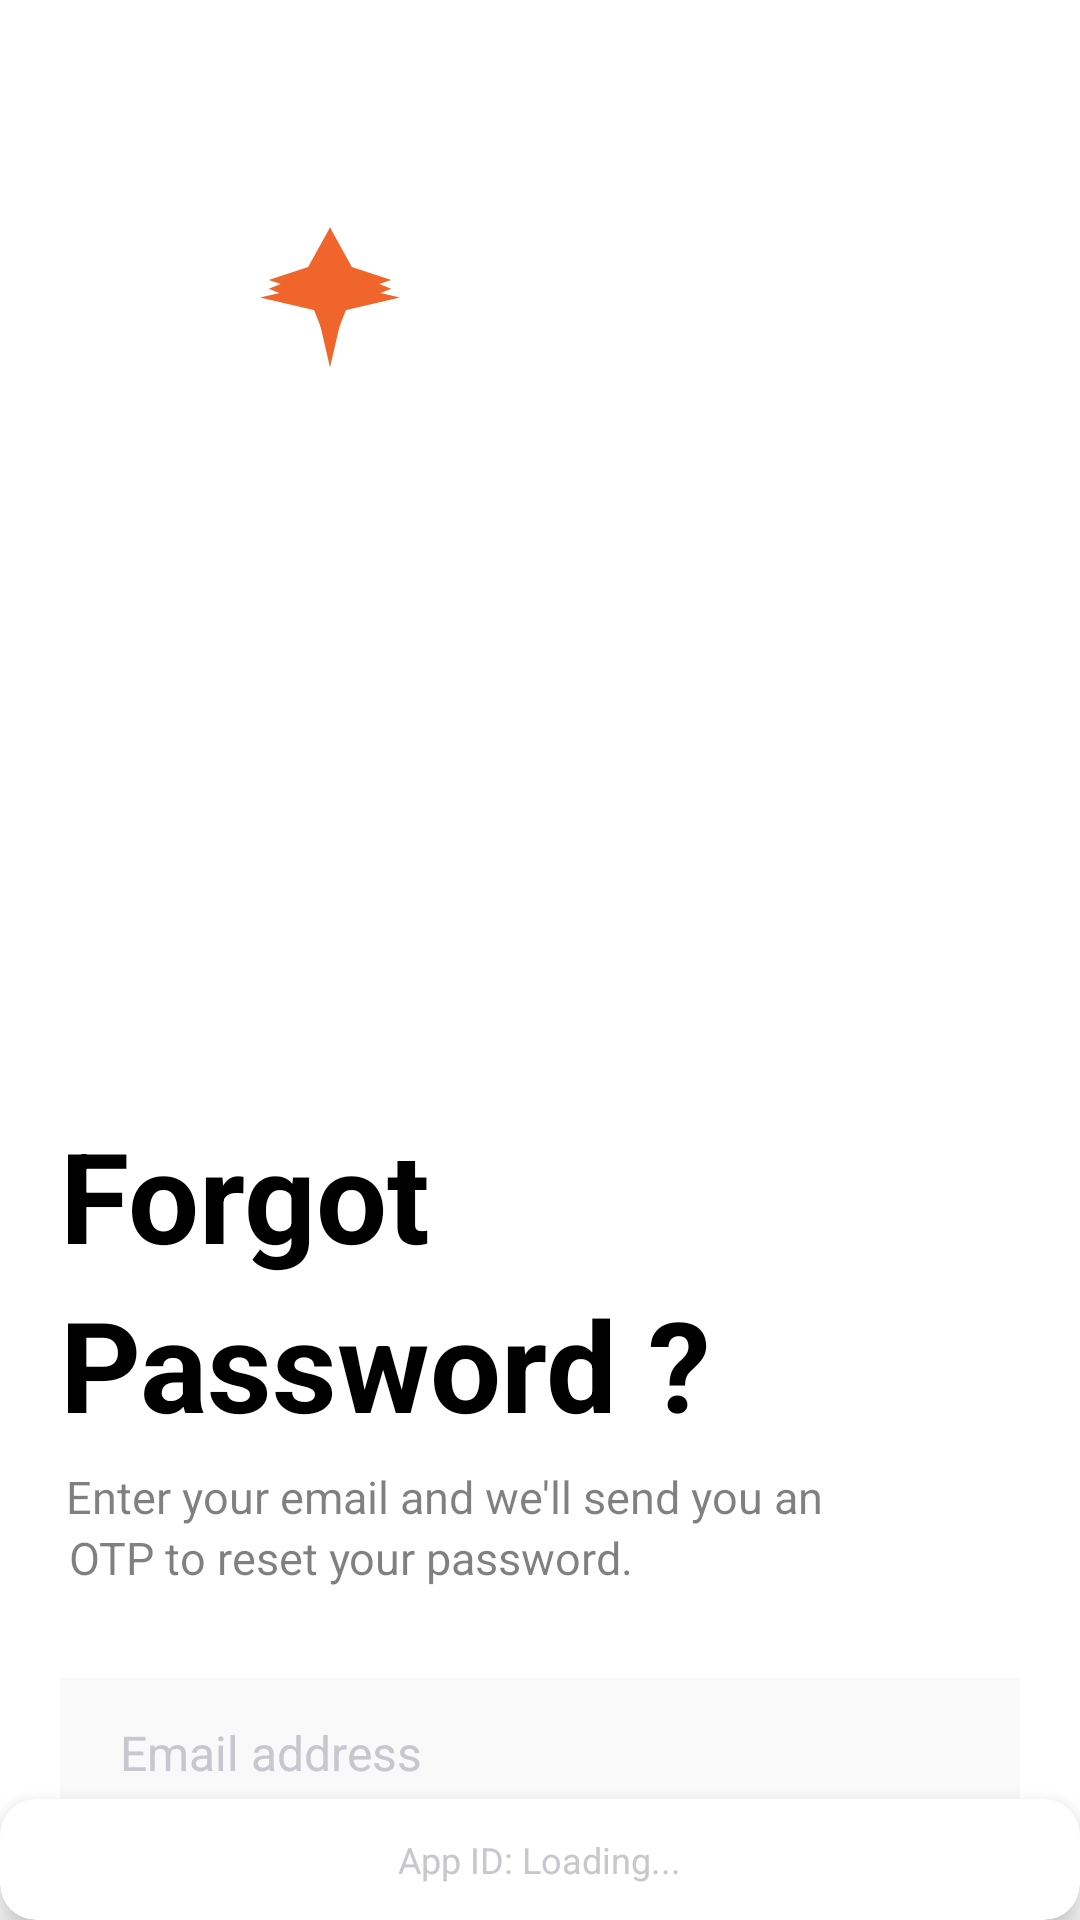

Produce the Android XML layout that renders to this screen, including the resource entries it uses.
<!-- AndroidManifest.xml: application theme Theme.CCPExcursionReader -->
<!-- res/layout/activity_forgot_password.xml -->
<?xml version="1.0" encoding="utf-8"?>
<androidx.constraintlayout.widget.ConstraintLayout xmlns:android="http://schemas.android.com/apk/res/android"
    xmlns:app="http://schemas.android.com/apk/res-auto"
    android:layout_width="match_parent"
    android:layout_height="match_parent"
    android:background="#FFFFFF">

    <ScrollView
        android:id="@+id/scrollView"
        android:layout_width="match_parent"
        android:layout_height="0dp"
        android:background="#FFFFFF"
        android:fillViewport="true"
        android:scrollbars="none"
        app:layout_constraintTop_toTopOf="parent"
        app:layout_constraintBottom_toTopOf="@+id/app_id_footer"
        app:layout_constraintStart_toStartOf="parent"
        app:layout_constraintEnd_toEndOf="parent">

        <LinearLayout
            android:layout_width="match_parent"
            android:layout_height="wrap_content"
            android:orientation="vertical"
            android:padding="20dp"
            android:gravity="center">

        <LinearLayout
            android:layout_width="match_parent"
            android:layout_height="wrap_content"
            android:orientation="vertical"
            android:maxWidth="400dp"
            android:layout_gravity="center">

            
            <LinearLayout
                android:layout_width="wrap_content"
                android:layout_height="wrap_content"
                android:orientation="horizontal"
                android:layout_marginBottom="20dp"
                android:layout_gravity="start">

                <ImageView
                    android:id="@+id/ivChorusLogo"
                    android:layout_width="180dp"
                    android:layout_height="70dp"
                    android:src="@drawable/ic_chorus_logo"
                    android:layout_marginTop="50dp"
                    android:layout_marginBottom="210dp"
                    android:scaleType="fitCenter" />

            </LinearLayout>

            
            <TextView
                android:layout_width="wrap_content"
                android:layout_height="wrap_content"
                android:text="Forgot"
                android:textSize="42sp"
                android:textColor="#000000"
                android:textStyle="bold"
                android:layout_gravity="start"
                android:layout_marginBottom="0dp" />

            <TextView
                android:layout_width="wrap_content"
                android:layout_height="wrap_content"
                android:text="Password ?"
                android:textSize="42sp"
                android:textColor="#000000"
                android:textStyle="bold"
                android:layout_gravity="start"
                android:layout_marginBottom="5dp" />

            
            <TextView
                android:layout_width="wrap_content"
                android:layout_height="wrap_content"
                android:text="Enter your email and we'll send you an"
                android:textSize="15sp"
                android:textColor="#000000"
                android:alpha="0.5"
                android:layout_gravity="start"
                android:layout_marginTop="1dp"
                android:layout_marginLeft="2dp"
                android:layout_marginBottom="0dp" />

            <TextView
                android:layout_width="wrap_content"
                android:layout_height="wrap_content"
                android:text="OTP to reset your password."
                android:textSize="15sp"
                android:textColor="#000000"
                android:alpha="0.5"
                android:layout_gravity="start"
                android:layout_marginLeft="3dp"
                android:layout_marginBottom="30dp" />

            
            <LinearLayout
                android:layout_width="match_parent"
                android:layout_height="wrap_content"
                android:orientation="vertical"
                android:layout_marginBottom="40dp">

                <EditText
                    android:id="@+id/etEmail"
                    android:layout_width="match_parent"
                    android:layout_height="50dp"
                    android:inputType="textEmailAddress"
                    android:textSize="16sp"
                    android:textColor="#000000"
                    android:background="#F9F9F9"
                    android:hint="Email address"
                    android:textColorHint="#C7C7CD"
                    android:paddingHorizontal="20dp"
                    android:paddingStart="20dp"
                    android:paddingEnd="20dp"
                    android:gravity="center_vertical"
                    android:textCursorDrawable="@color/primary" />

            </LinearLayout>

            
            <com.google.android.material.button.MaterialButton
                android:id="@+id/btnSubmit"
                android:layout_width="match_parent"
                android:layout_height="50dp"
                android:text="Submit"
                android:textSize="18sp"
                android:textColor="#FFFFFF"
                android:textStyle="bold"
                app:cornerRadius="5dp"
                app:backgroundTint="#EF652B"
                android:letterSpacing="0.0"
                app:strokeColor="#EF652B"
                app:strokeWidth="0dp"
                android:layout_marginBottom="10dp" />

            
            <com.google.android.material.button.MaterialButton
                android:id="@+id/btnBackToLogin"
                android:layout_width="match_parent"
                android:layout_height="50dp"
                android:text="Back to Login"
                android:textSize="18sp"
                android:letterSpacing="0.0"
                android:textColor="#202239"
                android:textStyle="bold"
                app:cornerRadius="5dp"
                app:backgroundTint="#FFFFFF"
                app:strokeColor="#202239"
                app:strokeWidth="1.5dp"
                android:layout_marginBottom="20dp" />

        </LinearLayout>

    </LinearLayout>

    </ScrollView>

    
    <include
        android:id="@+id/app_id_footer"
        layout="@layout/layout_scan_app_id_footer"
        android:layout_width="match_parent"
        android:layout_height="wrap_content"
        app:layout_constraintBottom_toBottomOf="parent"
        app:layout_constraintStart_toStartOf="parent"
        app:layout_constraintEnd_toEndOf="parent" />

</androidx.constraintlayout.widget.ConstraintLayout>
<!-- res/layout/layout_scan_app_id_footer.xml (included above) -->
<?xml version="1.0" encoding="utf-8"?>
<androidx.cardview.widget.CardView xmlns:android="http://schemas.android.com/apk/res/android"
    xmlns:app="http://schemas.android.com/apk/res-auto"
    android:layout_width="match_parent"
    android:layout_height="wrap_content"
    android:layout_margin="16dp"
    app:cardCornerRadius="12dp"
    app:cardElevation="8dp"
    app:cardBackgroundColor="@color/card_background">

    <LinearLayout
        android:layout_width="match_parent"
        android:layout_height="wrap_content"
        android:orientation="vertical"
        android:paddingTop="12dp"
        android:paddingBottom="12dp"
        android:paddingStart="16dp"
        android:paddingEnd="16dp">

        <TextView
            android:id="@+id/tv_scan_app_id"
            android:layout_width="wrap_content"
            android:layout_height="wrap_content"
            android:text="App ID: Loading..."
            android:textColor="@color/text_secondary"
            android:textSize="12sp"
            android:gravity="center"
            android:layout_gravity="center" />

    </LinearLayout>

</androidx.cardview.widget.CardView>
<!-- resources referenced by this layout -->
<resources>
  <color name="card_background">#FFFFFF</color>
  <color name="primary">#EF652B</color>
  <color name="text_secondary">#C7C7CD</color>
  <!-- drawable ic_chorus_logo (drawable) -->
  <?xml version="1.0" encoding="utf-8"?>
  <vector xmlns:android="http://schemas.android.com/apk/res/android"
      android:width="24dp"
      android:height="24dp"
      android:viewportWidth="24"
      android:viewportHeight="24">
      
      
      <path
          android:fillColor="#EF652B"
          android:pathData="M12,2L13.5,8.5L20,10L13.5,11.5L12,18L10.5,11.5L4,10L10.5,8.5Z"/>
      
      
      <path
          android:fillColor="#EF652B"
          android:pathData="M12,2L14,7L19,9L14,11L12,16L10,11L5,9L10,7Z"/>
      
      <path
          android:fillColor="#EF652B"
          android:pathData="M12,2L14.5,6.5L19,8L14.5,9.5L12,14L9.5,9.5L5,8L9.5,6.5Z"/>
  </vector>
  <color name="primary_hover">#D94F24</color>
  <color name="success">#10B981</color>
  <color name="success_border">#BBF7D0</color>
  <color name="background">#FFFFFF</color>
  <color name="text_primary">#000000</color>
  <style name="ShapeAppearance.CCPExcursionReader.LargeComponent" parent="ShapeAppearance.MaterialComponents.LargeComponent">
          <item name="cornerFamily">rounded</item>
          <item name="cornerSize">16dp</item>
      </style>
  <style name="CustomPopupMenuStyle" parent="Widget.MaterialComponents.PopupMenu">
          <item name="android:popupBackground">@drawable/bg_popup_menu</item>
          <item name="android:textColor">@color/text_primary</item>
          <item name="android:textSize">16sp</item>
          <item name="android:fontFamily">sans-serif</item>
          <item name="android:padding">8dp</item>
          <item name="android:elevation">8dp</item>
          <item name="android:background">@drawable/bg_popup_menu</item>
      </style>
  <!-- drawable bg_menu_item (drawable) -->
  <?xml version="1.0" encoding="utf-8"?>
  <selector xmlns:android="http://schemas.android.com/apk/res/android">
      
      
      <item android:state_pressed="true">
          <shape android:shape="rectangle">
              <solid android:color="#F5F5F5" />
              <corners android:radius="8dp" />
          </shape>
      </item>
      
      
      <item>
          <shape android:shape="rectangle">
              <solid android:color="#FFFFFF" />
              <corners android:radius="8dp" />
          </shape>
      </item>
      
  </selector>
  <!-- drawable bg_popup_menu (drawable) -->
  <?xml version="1.0" encoding="utf-8"?>
  <shape xmlns:android="http://schemas.android.com/apk/res/android"
      android:shape="rectangle">
      
      <solid android:color="#FFFFFF" />
      
      <corners android:radius="12dp" />
      
      <stroke
          android:width="1dp"
          android:color="#E0E0E0" />
      
      <padding
          android:left="8dp"
          android:top="8dp"
          android:right="8dp"
          android:bottom="8dp" />
      
  </shape>
</resources>
